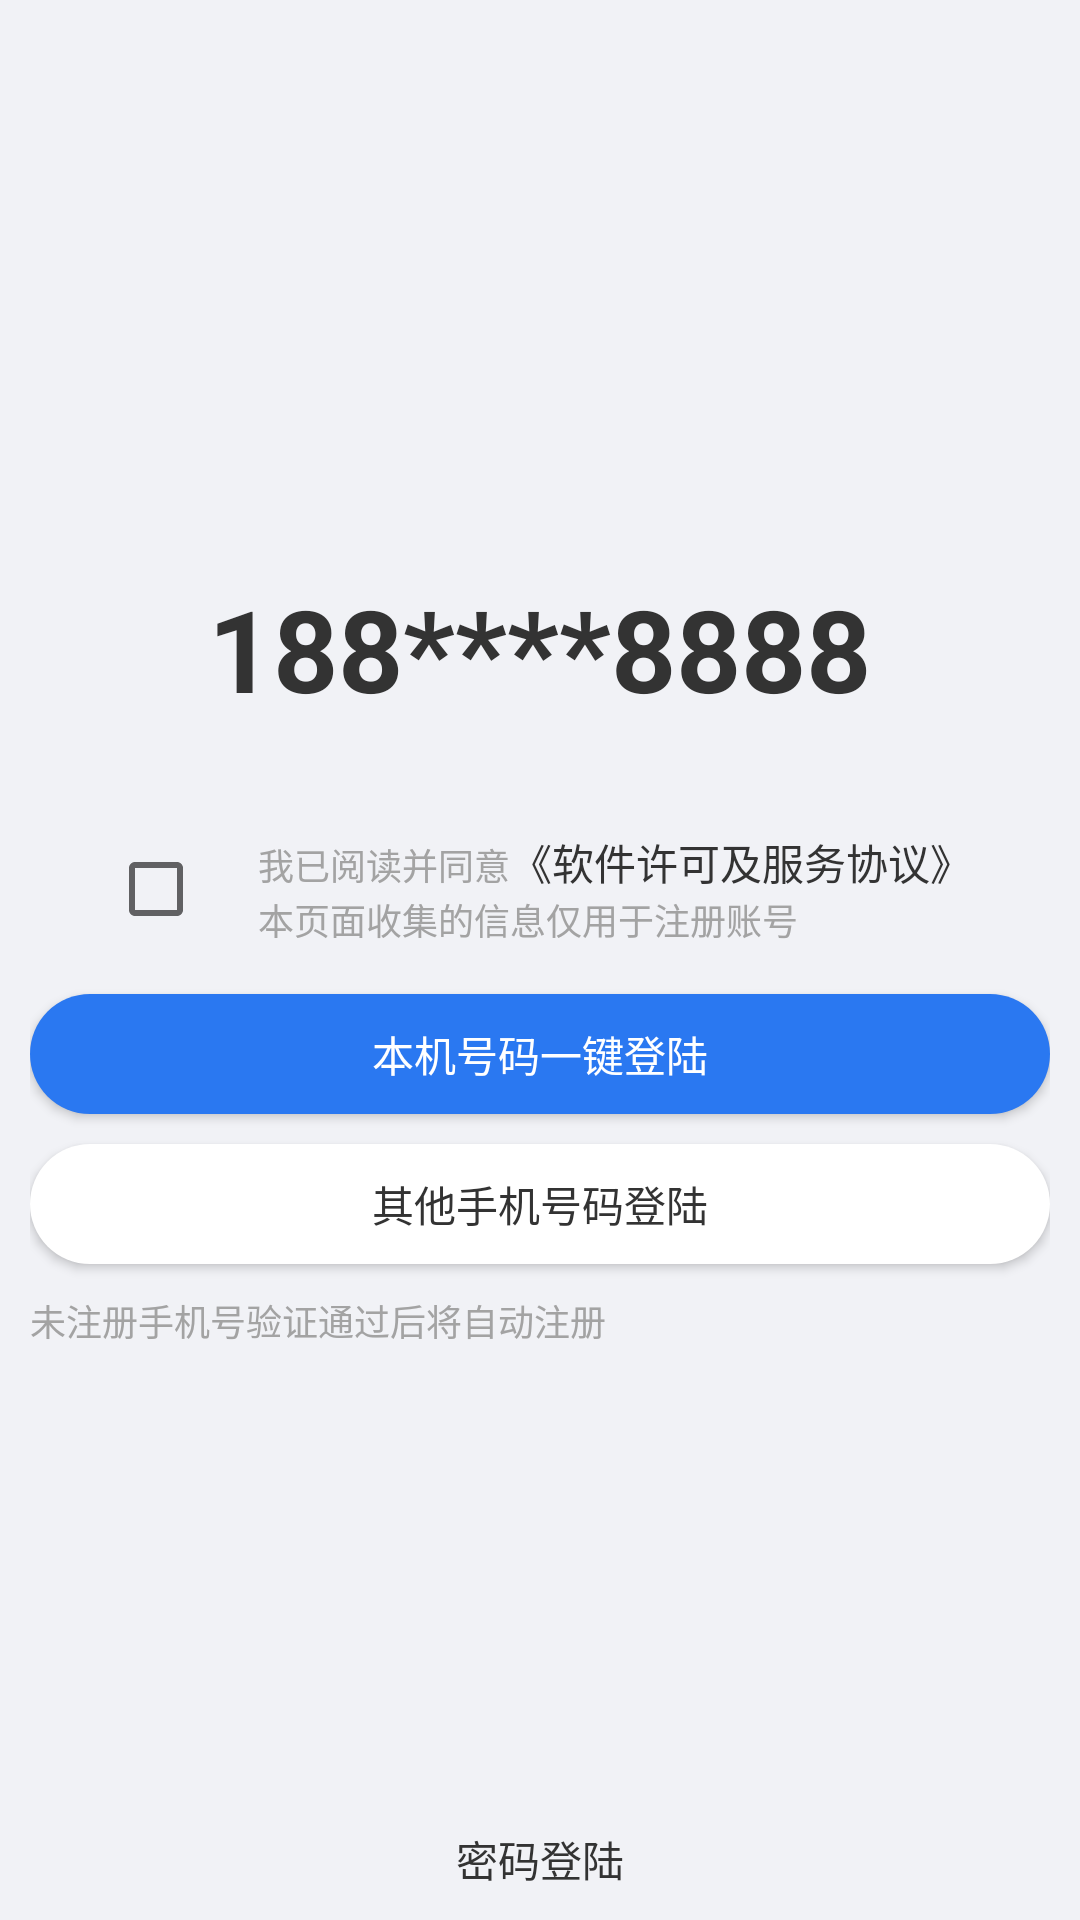

Write the Android layout XML for this screen, with the resource values it uses.
<!-- AndroidManifest.xml: application theme AppTheme -->
<!-- res/layout/activity_zhuce.xml -->
<?xml version="1.0" encoding="utf-8"?>
<RelativeLayout xmlns:android="http://schemas.android.com/apk/res/android"
    xmlns:app="http://schemas.android.com/apk/res-auto"
    xmlns:tools="http://schemas.android.com/tools"
    android:layout_width="match_parent"
    android:layout_height="match_parent"
    android:background="@color/bg"
    android:orientation="vertical"
    android:padding="10dp"
    tools:context=".activity.activity4.ZhuceActivity">
    <RelativeLayout
        android:layout_width="match_parent"
        android:layout_height="40dp"
        android:gravity="center_vertical">
        <ImageView
            android:id="@+id/id_back"
            android:layout_width="20dp"
            android:layout_height="20dp"
            android:src="@mipmap/back"
            android:visibility="gone"
            />
        <TextView
            android:layout_width="wrap_content"
            android:layout_height="wrap_content"
            android:text="注册"
            android:layout_centerHorizontal="true"
            android:textSize="22sp"
            android:textStyle="bold"
            android:visibility="gone"
            />
    </RelativeLayout>
    <LinearLayout
        android:layout_width="match_parent"
        android:layout_height="match_parent"
        android:orientation="vertical"
        android:gravity="center_vertical"
        >
        <TextView
            android:layout_width="wrap_content"
            android:layout_height="wrap_content"
            android:textStyle="bold"
            android:text="188****8888"
            android:textSize="38sp"
            android:layout_gravity="center_horizontal"
            />
        <LinearLayout
            android:layout_width="match_parent"
            android:layout_height="50dp"
            android:layout_marginTop="30dp"
            android:orientation="horizontal"
            android:gravity="center">
            <CheckBox
                android:layout_width="40dp"
                android:layout_height="40dp"
                />
            <LinearLayout
                android:layout_width="wrap_content"
                android:layout_height="match_parent"
                android:gravity="center_vertical"
                android:orientation="vertical"
                android:layout_marginLeft="10dp">
                <LinearLayout
                    android:layout_width="wrap_content"
                    android:layout_height="wrap_content"
                    android:orientation="horizontal">
                    <TextView
                        android:layout_width="wrap_content"
                        android:layout_height="wrap_content"
                        android:text="我已阅读并同意"
                        android:textColor="@color/txt_gray"
                        android:textSize="12sp"
                        />
                    <TextView
                        android:layout_width="wrap_content"
                        android:layout_height="wrap_content"
                        android:text="《软件许可及服务协议》"
                        android:textColor="@color/txt_black"
                        android:textSize="14sp"
                        />

                </LinearLayout>
                <TextView
                    android:layout_width="wrap_content"
                    android:layout_height="wrap_content"
                    android:text="本页面收集的信息仅用于注册账号"
                    android:textColor="@color/txt_gray"
                    android:textSize="12sp"
                    />
            </LinearLayout>

        </LinearLayout>
        <Button
            android:id="@+id/id_bt1"
            android:layout_width="match_parent"
            android:layout_height="40dp"
            android:layout_alignParentBottom="true"
            android:background="@drawable/bt"
            android:text="本机号码一键登陆"
            android:gravity="center"
            android:textColor="@color/bg_white"
            android:layout_marginTop="10dp"
            />
        <Button
            android:id="@+id/id_bt2"
            android:layout_width="match_parent"
            android:layout_height="40dp"
            android:layout_alignParentBottom="true"
            android:background="@drawable/bt1"
            android:text="其他手机号码登陆"
            android:gravity="center"
            android:textColor="@color/txt_black"
            android:layout_marginTop="10dp"
            />
        <TextView
            android:layout_width="wrap_content"
            android:layout_height="wrap_content"
            android:text="未注册手机号验证通过后将自动注册"
            android:textColor="@color/txt_gray"
            android:textSize="12sp"
            android:layout_marginTop="10dp"
            />

    </LinearLayout>
    <TextView
        android:id="@+id/id_mmdl"
        android:layout_width="wrap_content"
        android:layout_height="wrap_content"
        android:text="密码登陆"
        android:textColor="@color/txt_black"
        android:layout_alignParentBottom="true"
        android:layout_centerHorizontal="true"
        android:textSize="14sp"
        />
</RelativeLayout>
<!-- resources referenced by this layout -->
<resources>
  <color name="bg">#f1f2f6</color>
  <color name="bg_white">#ffffff</color>
  <color name="txt_black">#333333</color>
  <color name="txt_gray">#a3a3a3</color>
  <!-- drawable bt (drawable) -->
  <?xml version="1.0" encoding="utf-8"?>
  <shape xmlns:android="http://schemas.android.com/apk/res/android">
      <corners
          android:radius="30dp"/>
      <solid
          android:color="@color/lanse"/>
  </shape>
  <!-- drawable bt1 (drawable) -->
  <?xml version="1.0" encoding="utf-8"?>
  <shape xmlns:android="http://schemas.android.com/apk/res/android">
      <corners
          android:radius="20dp"/>
      <solid
          android:color="@color/bg_white"/>
  </shape>
  <!-- mipmap back: png bitmap (mipmap-xhdpi, 245 bytes) -->
  <style name="AppTheme" parent="Theme.AppCompat.Light.DarkActionBar">
      
      
      
      
          <item name="android:textColor">@color/txt_black</item>
      </style>
  <color name="lanse">#2a78f1</color>
</resources>
